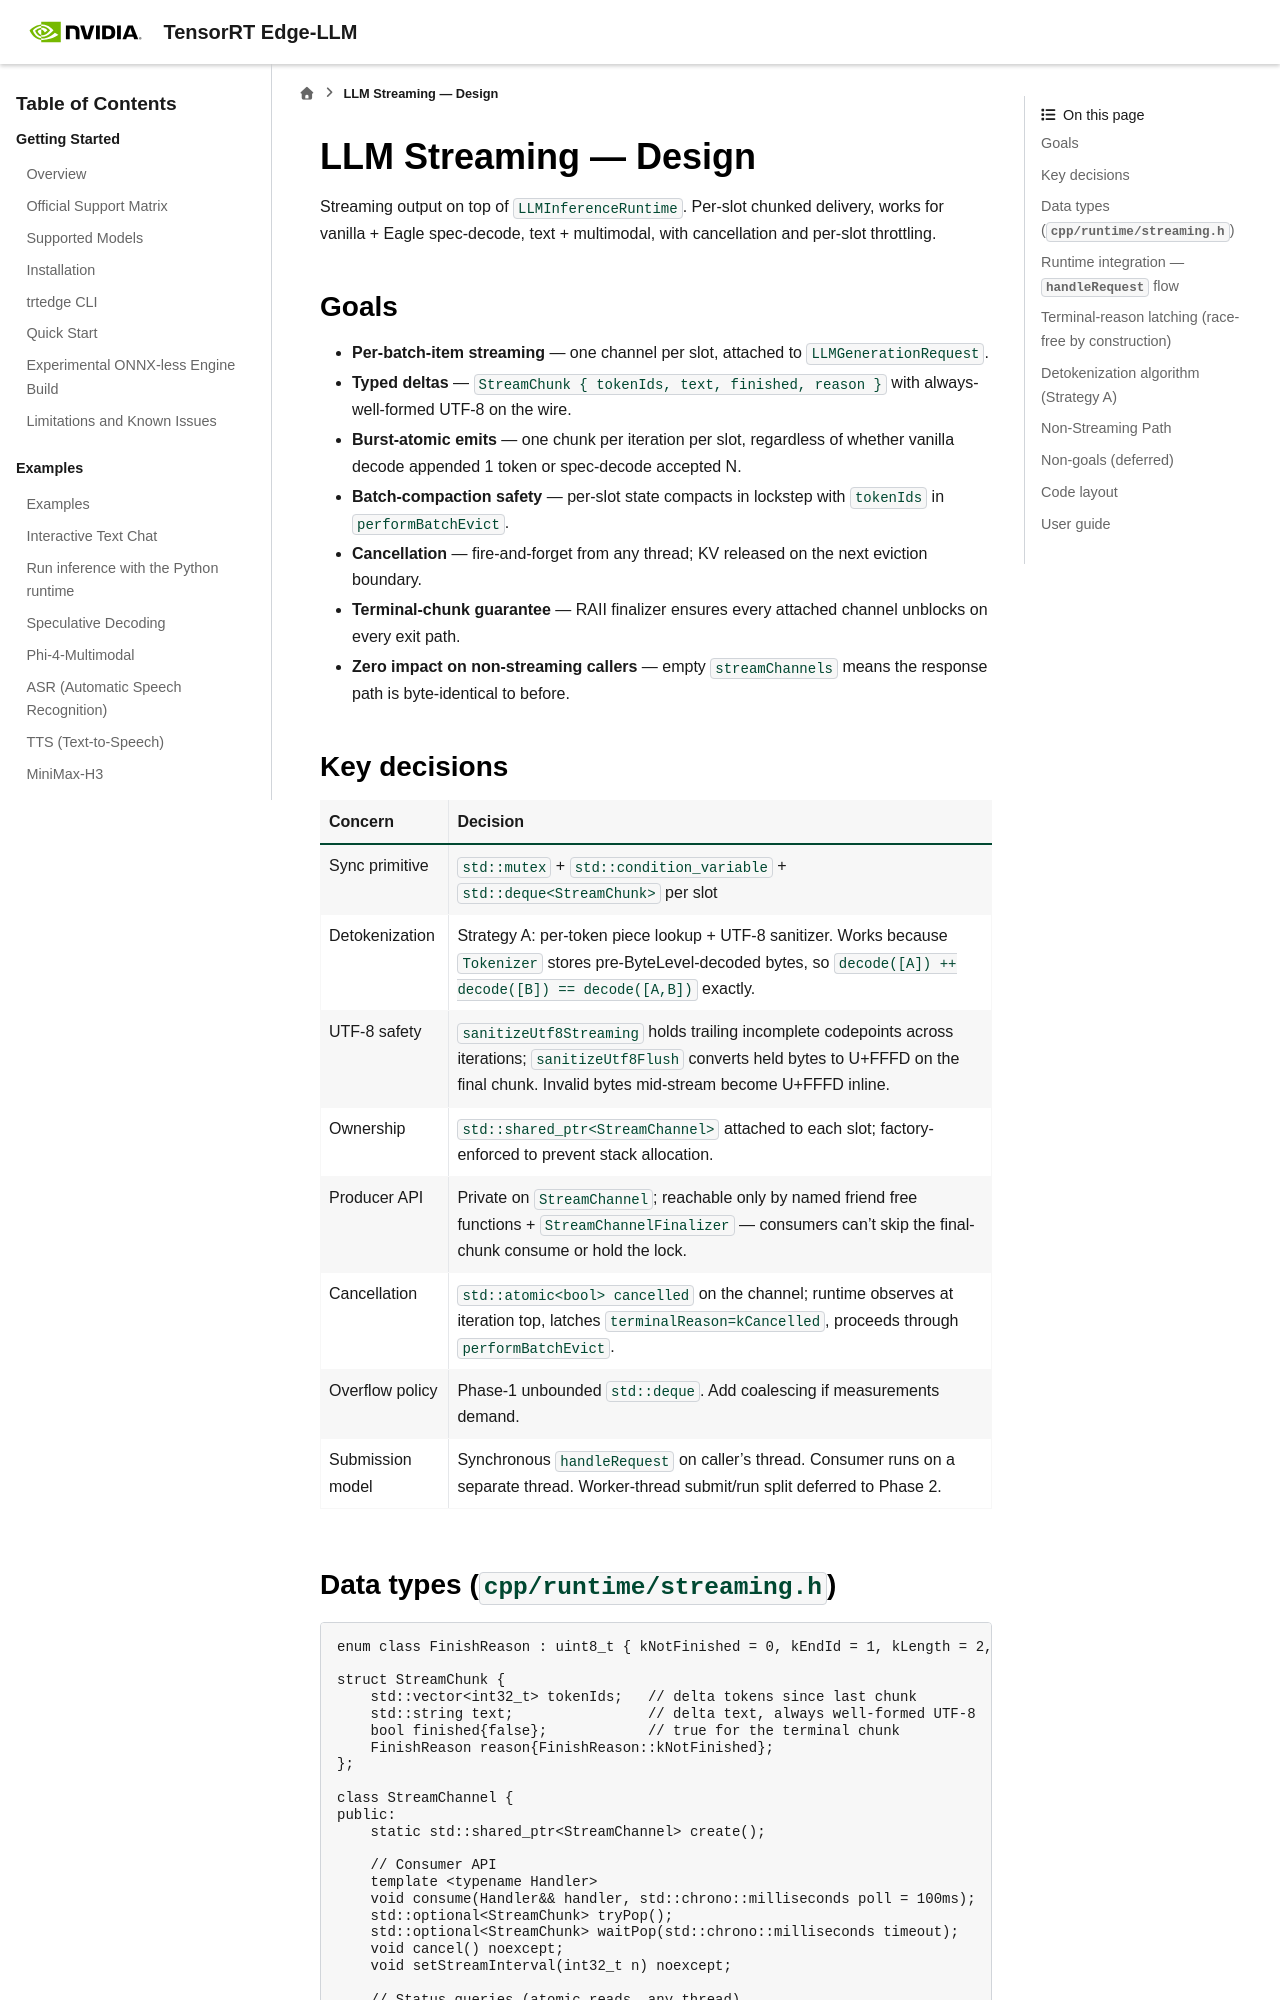

repository: NVIDIA/TensorRT-Edge-LLM · page: 0.12.0/developer_guide/software-design/llm-streaming.html · generator: sphinx

# LLM Streaming — Design

Streaming output on top of `LLMInferenceRuntime`. Per-slot chunked delivery, works for vanilla + Eagle spec-decode, text + multimodal, with cancellation and per-slot throttling.

## Goals

- **Per-batch-item streaming** — one channel per slot, attached to `LLMGenerationRequest`.
- **Typed deltas** — `StreamChunk { tokenIds, text, finished, reason }` with always-well-formed UTF-8 on the wire.
- **Burst-atomic emits** — one chunk per iteration per slot, regardless of whether vanilla decode appended 1 token or spec-decode accepted N.
- **Batch-compaction safety** — per-slot state compacts in lockstep with `tokenIds` in `performBatchEvict`.
- **Cancellation** — fire-and-forget from any thread; KV released on the next eviction boundary.
- **Terminal-chunk guarantee** — RAII finalizer ensures every attached channel unblocks on every exit path.
- **Zero impact on non-streaming callers** — empty `streamChannels` means the response path is byte-identical to before.

## Key decisions

| Concern | Decision |
|---|---|
| Sync primitive | `std::mutex` + `std::condition_variable` + `std::deque<StreamChunk>` per slot |
| Detokenization | Strategy A: per-token piece lookup + UTF-8 sanitizer. Works because `Tokenizer` stores pre-ByteLevel-decoded bytes, so `decode([A]) ++ decode([B]) == decode([A,B])` exactly. |
| UTF-8 safety | `sanitizeUtf8Streaming` holds trailing incomplete codepoints across iterations; `sanitizeUtf8Flush` converts held bytes to U+FFFD on the final chunk. Invalid bytes mid-stream become U+FFFD inline. |
| Ownership | `std::shared_ptr<StreamChannel>` attached to each slot; factory-enforced to prevent stack allocation. |
| Producer API | Private on `StreamChannel`; reachable only by named friend free functions + `StreamChannelFinalizer` — consumers can't skip the final-chunk consume or hold the lock. |
| Cancellation | `std::atomic<bool> cancelled` on the channel; runtime observes at iteration top, latches `terminalReason=kCancelled`, proceeds through `performBatchEvict`. |
| Overflow policy | Phase-1 unbounded `std::deque`. Add coalescing if measurements demand. |
| Submission model | Synchronous `handleRequest` on caller's thread. Consumer runs on a separate thread. Worker-thread submit/run split deferred to Phase 2. |
